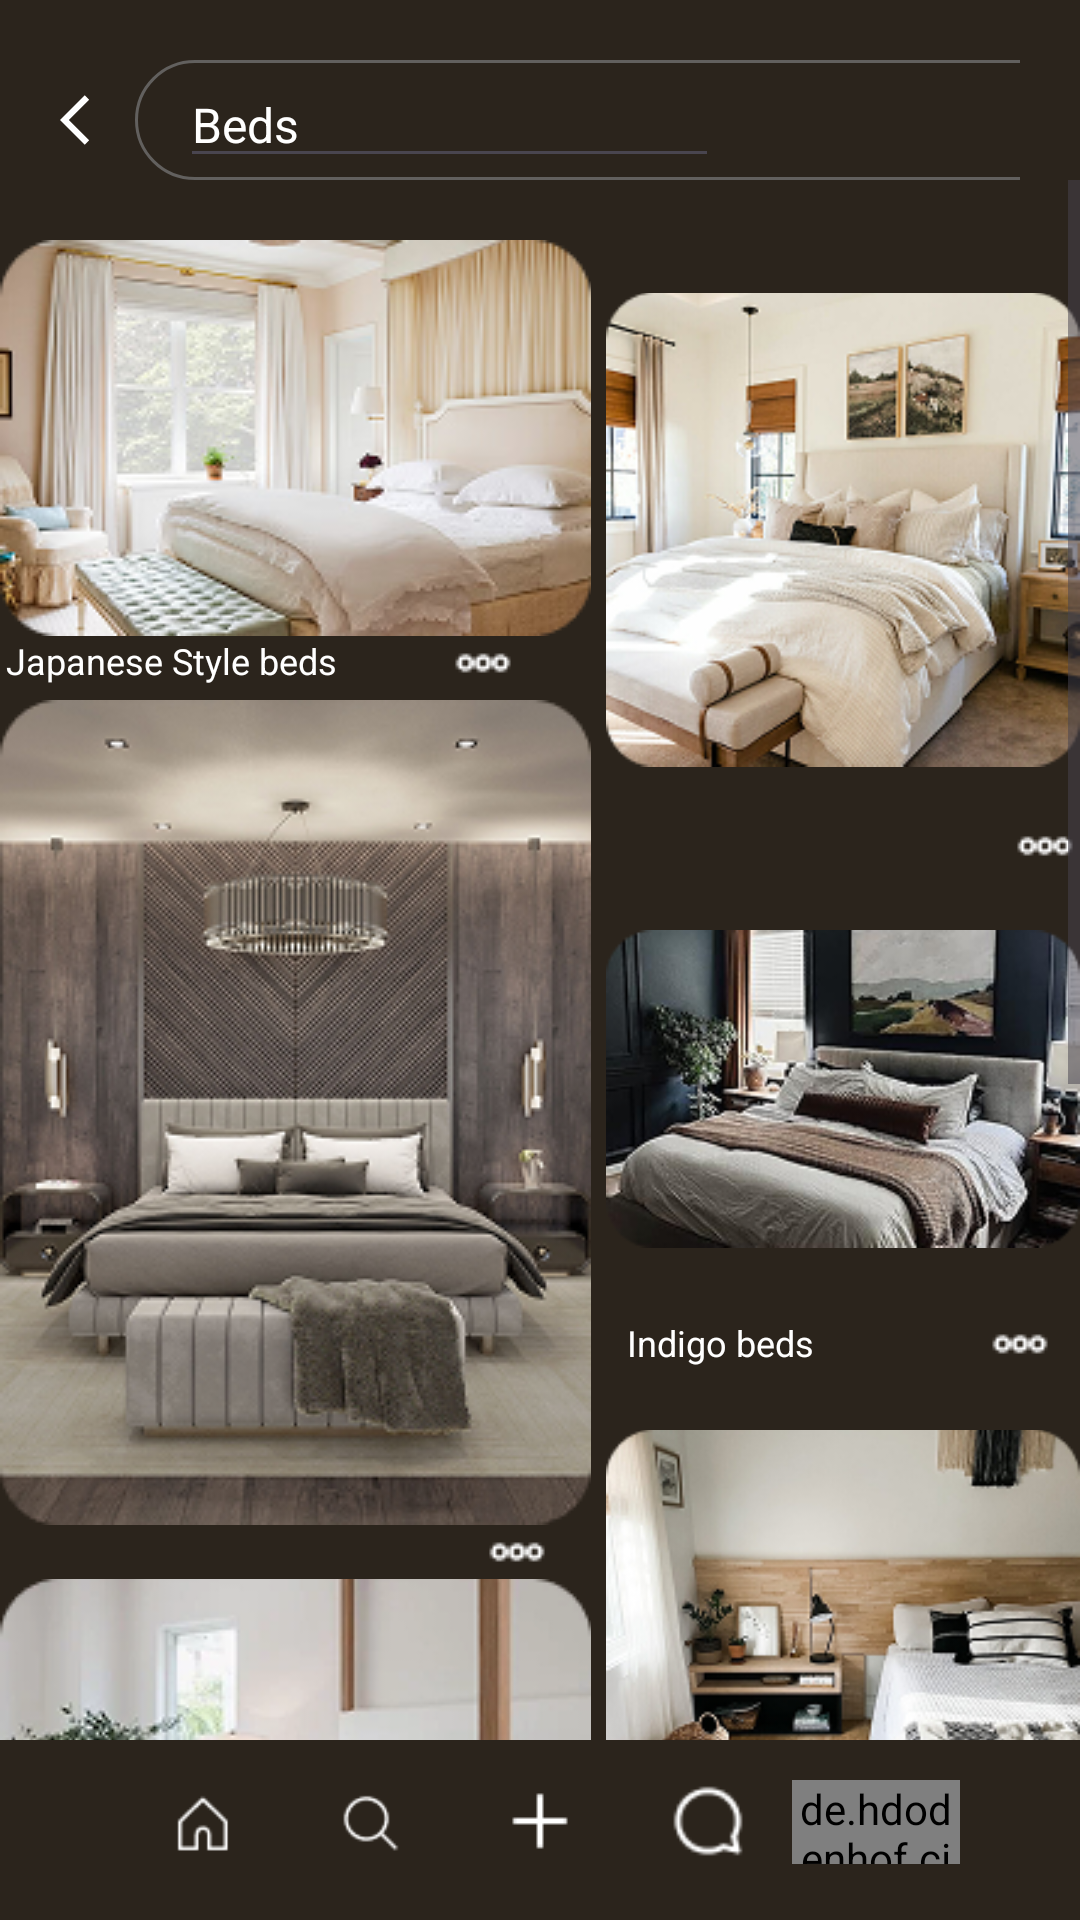

Write the Android layout XML for this screen, with the resource values it uses.
<!-- AndroidManifest.xml: application theme Theme.Decora -->
<!-- res/layout/activity_page12.xml -->
<?xml version="1.0" encoding="utf-8"?>
<RelativeLayout xmlns:android="http://schemas.android.com/apk/res/android"
    xmlns:app="http://schemas.android.com/apk/res-auto"
    xmlns:tools="http://schemas.android.com/tools"
    android:id="@+id/main"
    android:layout_width="match_parent"
    android:layout_height="match_parent"
    android:background="@color/darkbrown"
    tools:context=".Page12Activity">


    <LinearLayout
        android:layout_width="wrap_content"
        android:layout_marginTop="20dp"
        android:layout_marginHorizontal="20dp"
        android:id="@+id/searching"
        android:orientation="horizontal"
        android:layout_height="wrap_content">


        <ImageView
            android:layout_width="20dp"
            android:layout_height="20dp"
            android:background="@drawable/back_arrow"
            android:id="@+id/back"
            android:clickable="true"
            android:layout_marginRight="5dp"
            android:backgroundTint="@color/white"
            android:layout_gravity="center_vertical"/>
        <RelativeLayout
            android:layout_width="330dp"
            android:layout_height="40dp"
            android:orientation="horizontal"
            android:id="@+id/srch"
            android:background="@drawable/circle">

            <EditText
                android:layout_width="wrap_content"
                android:layout_height="wrap_content"
                android:hint="Search your saved ideas"
                android:text="Beds"
                android:textColor="@color/white"


                android:textSize="16sp"
                android:layout_centerVertical="true"
                android:layout_marginLeft="15dp"
                />


        </RelativeLayout>


    </LinearLayout>

    <ScrollView
        android:layout_centerHorizontal="true"
        android:id="@+id/scrollView"
        android:layout_below="@id/searching"
        android:layout_above="@+id/footer"
        android:layout_width="wrap_content"
        android:layout_height="wrap_content"
        android:fillViewport="true">

        <RelativeLayout
            android:id="@+id/furnitureLayout"
            android:layout_width="wrap_content"
            android:layout_height="wrap_content"
            android:layout_marginTop="20dp">


            <ImageView
                android:id="@+id/furniture1"
                android:layout_width="wrap_content"
                android:layout_height="wrap_content"
                android:src="@drawable/b1" />

            <TextView
                android:id="@+id/text1"
                android:layout_below="@id/furniture1"
                android:layout_width="wrap_content"
                android:layout_height="wrap_content"
                android:textSize="12sp"
                android:text="Japanese Style beds"
                android:layout_marginLeft="2dp"
                android:textColor="@color/white" />

            <ImageView
                android:layout_width="wrap_content"
                android:layout_height="wrap_content"
                android:layout_below="@id/furniture1"
                android:layout_alignEnd="@id/furniture1"
                android:layout_marginLeft="13dp"
                android:layout_marginEnd="-13dp"
                android:layout_toRightOf="@id/text1"
                android:src="@drawable/icon3" />


            <ImageView
                android:id="@+id/furniture2"
                android:layout_marginLeft="5dp"
                android:layout_width="wrap_content"
                android:layout_height="wrap_content"
                android:layout_toRightOf="@id/furniture1"
                android:src="@drawable/b2" />

            <ImageView
                android:layout_width="wrap_content"
                android:layout_height="wrap_content"
                android:layout_below="@id/furniture2"
                android:layout_marginLeft="-22dp"
                android:layout_toRightOf="@id/furniture2"
                android:src="@drawable/icon3" />


            <ImageView
                android:id="@+id/furniture3"
                android:layout_width="wrap_content"
                android:layout_height="wrap_content"
                android:src="@drawable/b3"
                android:layout_below="@id/text1"
                android:layout_marginTop="5dp" />

            <ImageView
                android:id="@+id/icon3"
                android:layout_width="wrap_content"
                android:layout_height="wrap_content"
                android:layout_below="@id/furniture3"
                android:layout_marginStart="-35dp"
                android:layout_toEndOf="@id/furniture3"
                android:src="@drawable/icon3" />


            <ImageView
                android:id="@+id/furniture4"
                android:layout_width="wrap_content"
                android:layout_height="wrap_content"
                android:layout_below="@id/furniture2"
                android:layout_marginLeft="5dp"
                android:layout_marginTop="24dp"
                android:layout_toRightOf="@id/furniture3"
                android:src="@drawable/b4" />

            <TextView
                android:layout_width="wrap_content"
                android:layout_height="wrap_content"
                android:layout_alignBottom="@id/furniture4"
                android:layout_marginLeft="12dp"
                android:layout_marginBottom="-27dp"
                android:layout_toRightOf="@id/furniture3"
                android:text="Indigo beds"
                android:textColor="@color/white"
                android:textSize="12sp" />

            <ImageView
                android:layout_width="wrap_content"
                android:layout_height="wrap_content"
                android:layout_below="@id/furniture4"
                android:layout_alignEnd="@id/furniture4"
                android:layout_marginTop="10dp"
                android:layout_marginEnd="10dp"
                android:src="@drawable/icon3" />


            <ImageView
                android:id="@+id/furniture5"
                android:layout_width="wrap_content"
                android:layout_height="wrap_content"
                android:src="@drawable/b5"
                android:layout_below="@id/icon3" />

            <TextView
                android:layout_width="wrap_content"
                android:layout_height="wrap_content"
                android:text="wayfare"
                android:textSize="12sp"
                android:layout_below="@id/furniture5"
                android:textColor="@color/white" />

            <ImageView
                android:layout_width="wrap_content"
                android:layout_height="wrap_content"
                android:layout_below="@id/furniture5"
                android:layout_alignEnd="@id/furniture1"
                android:layout_marginLeft="13dp"
                android:layout_marginEnd="-13dp"
                android:layout_toRightOf="@id/text1"
                android:src="@drawable/icon3" />


            <ImageView
                android:id="@+id/furniture6"
                android:layout_width="wrap_content"
                android:layout_height="wrap_content"
                android:src="@drawable/b6"
                android:layout_below="@id/furniture4"
                android:layout_toRightOf="@id/furniture3"
                android:layout_marginLeft="5dp"
                android:layout_marginTop="30dp" />

            <ImageView
                android:layout_width="wrap_content"
                android:layout_height="wrap_content"
                android:src="@drawable/icon3"
                android:layout_alignEnd="@id/furniture6"
                android:layout_below="@id/furniture6" />

            <ImageView
                android:id="@+id/furniture8"
                android:layout_width="wrap_content"
                android:layout_height="wrap_content"
                android:src="@drawable/b3"
                android:layout_below="@id/furniture6"
                android:layout_toRightOf="@id/furniture3"
                android:layout_marginLeft="5dp"
                android:layout_marginTop="30dp" />



            <ImageView
                android:id="@+id/furniture7"
                android:layout_width="wrap_content"
                android:layout_height="wrap_content"
                android:layout_below="@id/furniture5"
                android:layout_marginTop="20dp"
                android:src="@drawable/b4" />

            <ImageView
                android:layout_width="wrap_content"
                android:layout_height="wrap_content"
                android:layout_below="@id/furniture7"
                android:layout_alignEnd="@id/furniture7"
                android:layout_marginLeft="13dp"
                android:layout_marginEnd="-13dp"
                android:layout_toRightOf="@id/text1"
                android:src="@drawable/icon3" />
        </RelativeLayout>
    </ScrollView>


    <LinearLayout
        android:id="@+id/footer"
        android:layout_width="match_parent"
        android:layout_height="60dp"
        android:layout_alignParentBottom="true"
        android:layout_marginHorizontal="40dp"
        android:orientation="horizontal"
        android:gravity="center">

        <ImageView
            android:id="@+id/home"
            android:layout_width="0dp"
            android:layout_height="40dp"
            android:layout_weight="1"
            android:src="@drawable/tab1"
            app:tint="@color/white"
            android:scaleType="centerInside"
            android:adjustViewBounds="true"
            android:clickable="true" />

        <ImageView
            android:id="@+id/search"
            android:layout_width="0dp"
            android:layout_height="40dp"
            android:layout_weight="1"
            android:src="@drawable/search"
            app:tint="@color/white"
            android:scaleType="centerInside"
            android:adjustViewBounds="true"
            android:clickable="true" />

        <ImageView
            android:id="@+id/post"
            android:layout_width="0dp"
            android:layout_height="30dp"
            android:layout_weight="1"
            android:src="@drawable/plus"
            app:tint="@color/white"
            android:layout_marginBottom="3dp"
            android:scaleType="centerInside"
            android:adjustViewBounds="true"
            android:clickable="true" />

        <ImageView
            android:id="@+id/comment"
            android:layout_width="0dp"
            android:layout_height="30dp"
            android:layout_weight="1"
            android:layout_marginBottom="3dp"
            android:src="@drawable/comment"
            app:tint="@color/white"
            android:scaleType="centerInside"
            android:adjustViewBounds="true"
            android:clickable="true" />

        <de.hdodenhof.circleimageview.CircleImageView
            android:id="@+id/prof"
            android:layout_width="0dp"
            android:layout_height="28dp"
            android:layout_weight="1"
            android:layout_gravity="center"
            android:layout_marginTop="-3dp"
            android:src="@drawable/defaultpfp"
            android:clickable="true" />
    </LinearLayout>

</RelativeLayout>
<!-- resources referenced by this layout -->
<resources>
  <color name="darkbrown">#2B241C</color>
  <color name="white">#FFFFFFFF</color>
  <!-- drawable b1: png bitmap (drawable, 52426 bytes) -->
  <!-- drawable b2: png bitmap (drawable, 79247 bytes) -->
  <!-- drawable b3: png bitmap (drawable, 111220 bytes) -->
  <!-- drawable b4: png bitmap (drawable, 57046 bytes) -->
  <!-- drawable b5: png bitmap (drawable, 69508 bytes) -->
  <!-- drawable b6: png bitmap (drawable, 77182 bytes) -->
  <!-- drawable back_arrow (drawable) -->
  <vector xmlns:android="http://schemas.android.com/apk/res/android" android:autoMirrored="true" android:height="24dp" android:tint="#2D2D2D" android:viewportHeight="24" android:viewportWidth="24" android:width="24dp">
        
      <path android:fillColor="@android:color/white" android:pathData="M11.67,3.87L9.9,2.1 0,12l9.9,9.9 1.77,-1.77L3.54,12z"/>
      
  </vector>
  <!-- drawable circle (drawable) -->
  <shape xmlns:android="http://schemas.android.com/apk/res/android"
      android:shape="rectangle">
  
      <solid android:color="#2B241C"/>
      <size
          android:width="100dp"
          android:height="100dp"/>
      <corners android:radius="50dp"/>
      <stroke android:color="#62605E"
          android:width="1dp"/>
  </shape>
  <!-- drawable comment: png bitmap (drawable, 473 bytes) -->
  <!-- drawable icon3: png bitmap (drawable, 249 bytes) -->
  <!-- drawable plus: png bitmap (drawable, 209 bytes) -->
  <!-- drawable search: png bitmap (drawable, 494 bytes) -->
  <!-- drawable tab1: png bitmap (drawable, 573 bytes) -->
  <style name="Theme.Decora" parent="Base.Theme.Decora" />
  <style name="Base.Theme.Decora" parent="Theme.Material3.DayNight.NoActionBar">
          
          
      </style>
</resources>
